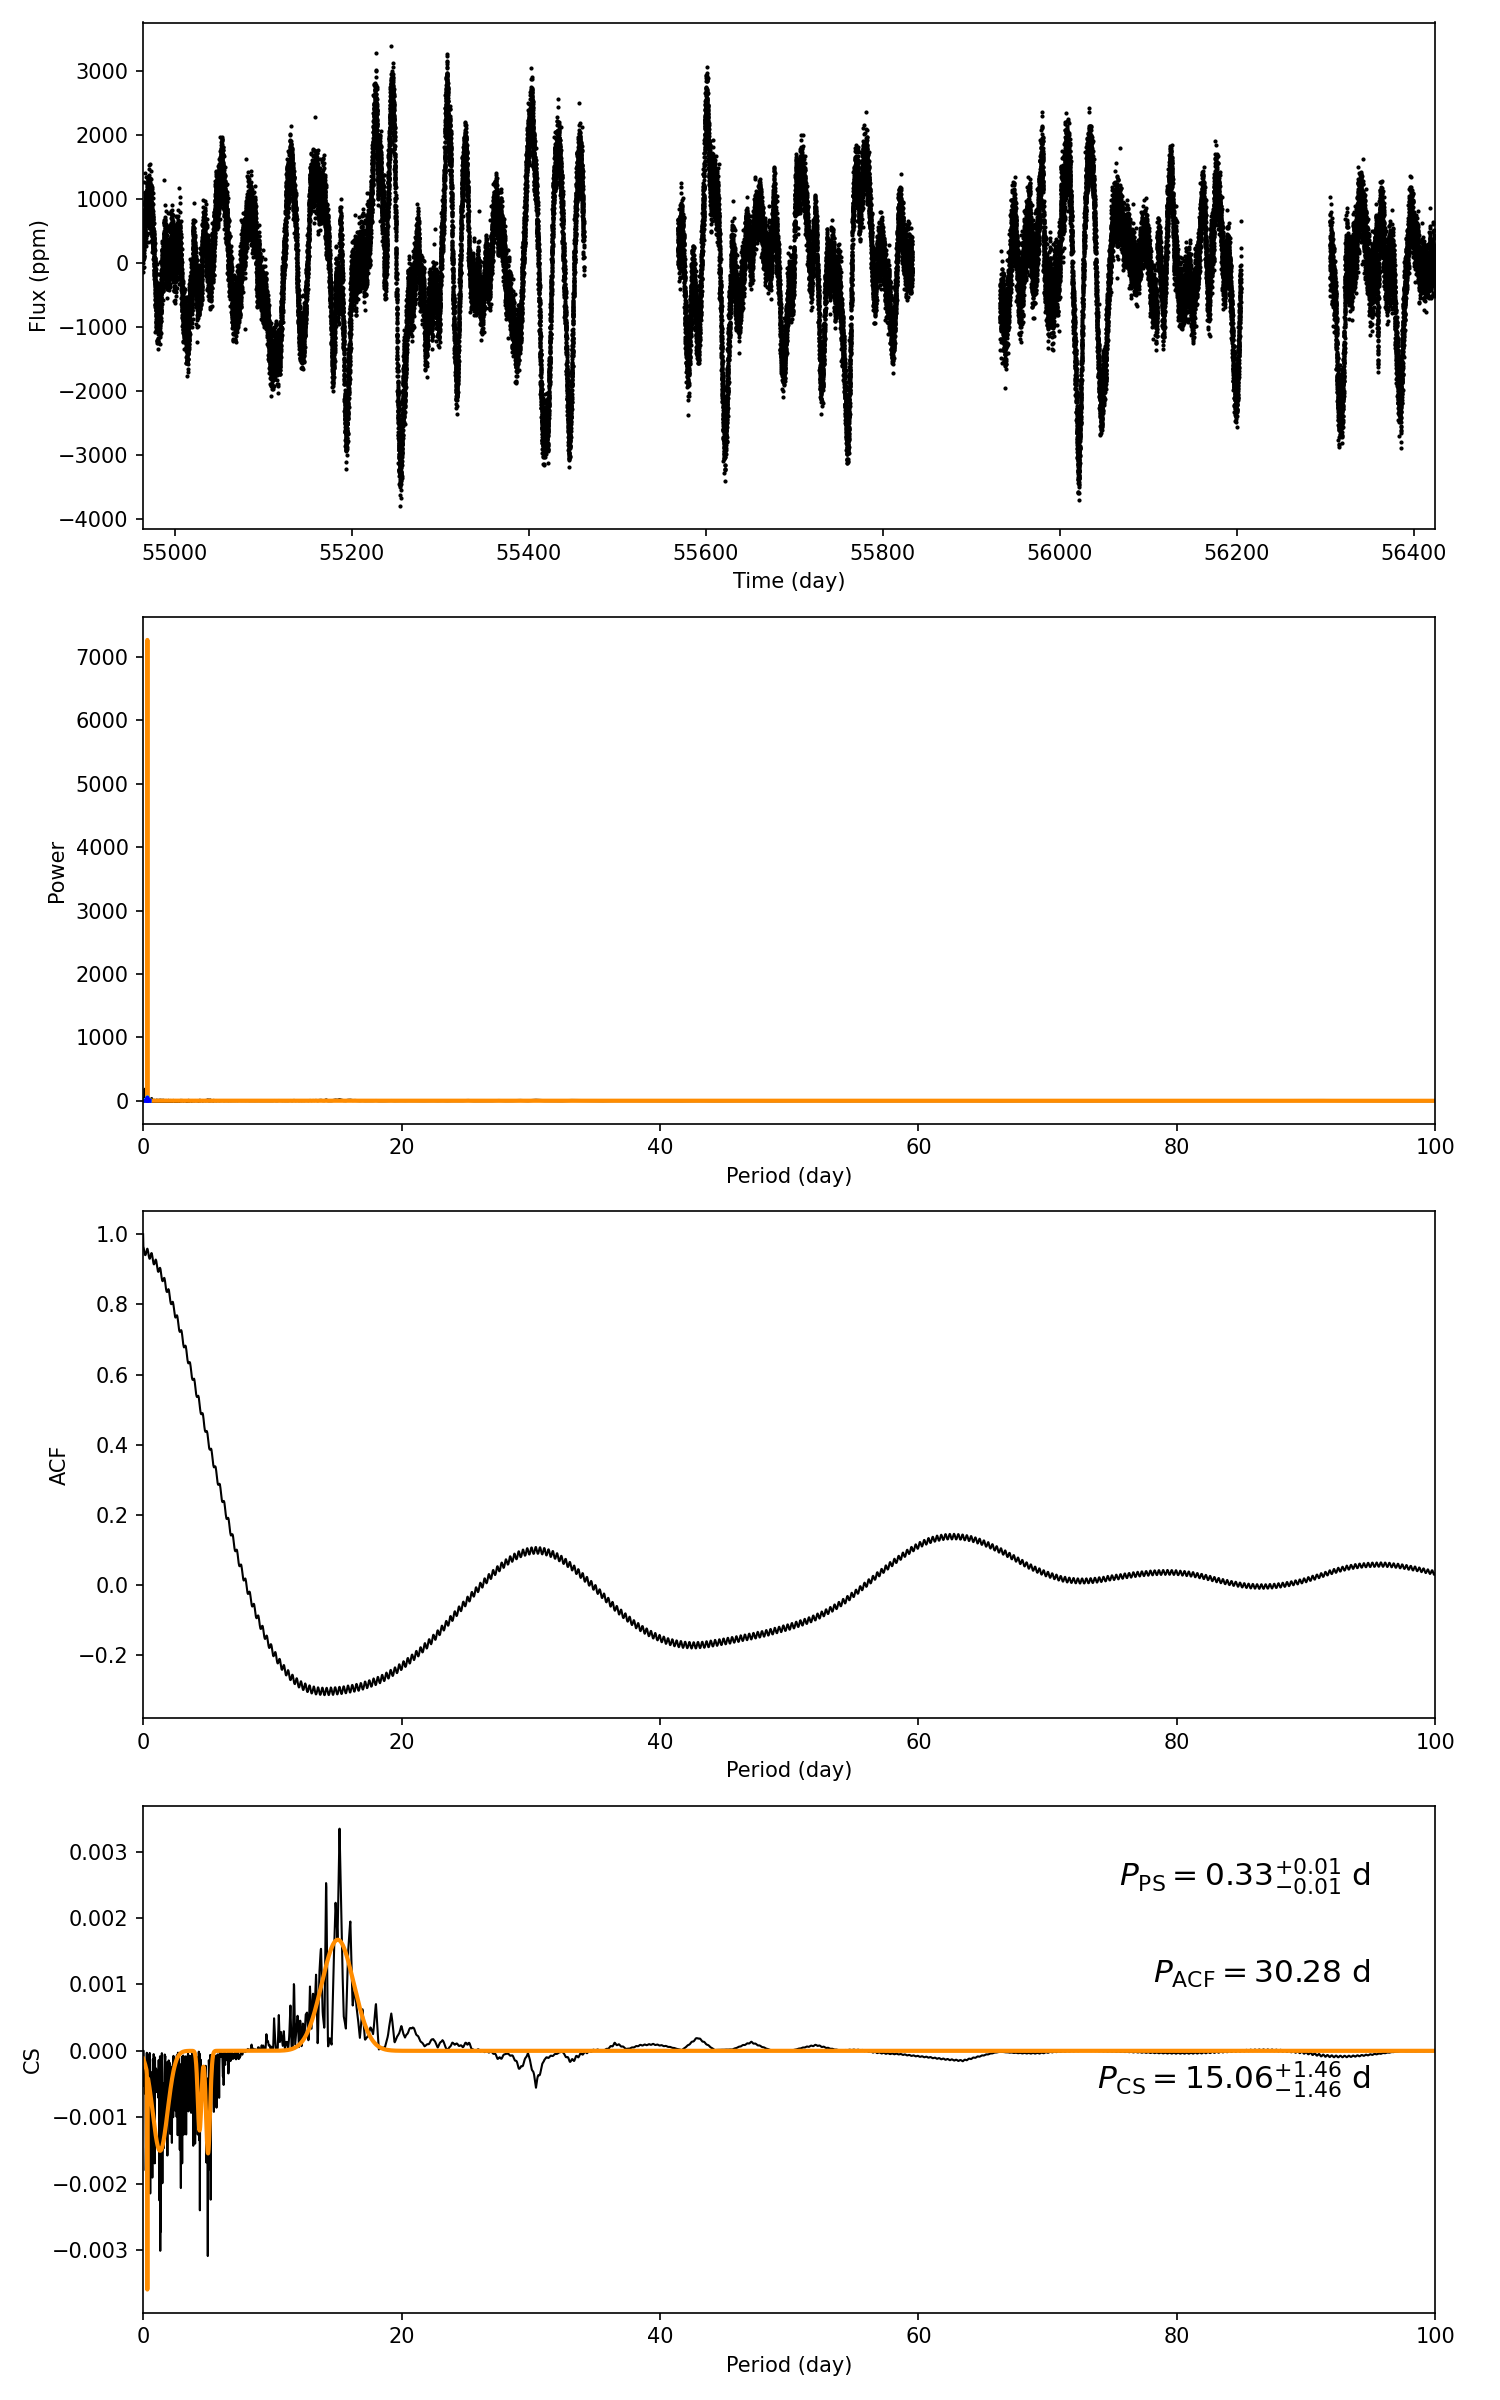

Values plotted in this chart, from the file beside it:
target_id, prot_ps, prot_acf, prot_cs, e_prot_ps, E_prot_ps, e_prot_acf, E_prot_acf, e_prot_cs, E_prot_cs, sph_ps, sph_acf, sph_cs, e_sph_ps, e_sph_acf, e_sph_cs, h_ps, fa_prob_ps, hacf, gacf, hcs
10226382, 0.3304, 30.28, 15.06, 0.00891, 0.00891, -1.0, -1.0, 1.458, 1.458, 253.9, 1035, 959, 58.42, 244.9, 321.7, 5093, 0.0, 0.1973, 0.09295, 0.003348
